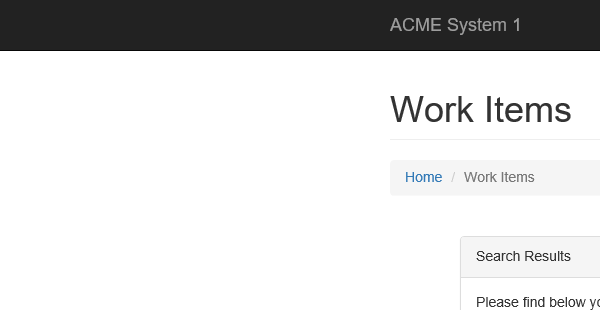
Task: Robotic Enterprise Framework
Workflow: Logout

Step 1: Attach Browser 'iexplore.exe ACME' in window 'ACME System 1*'
